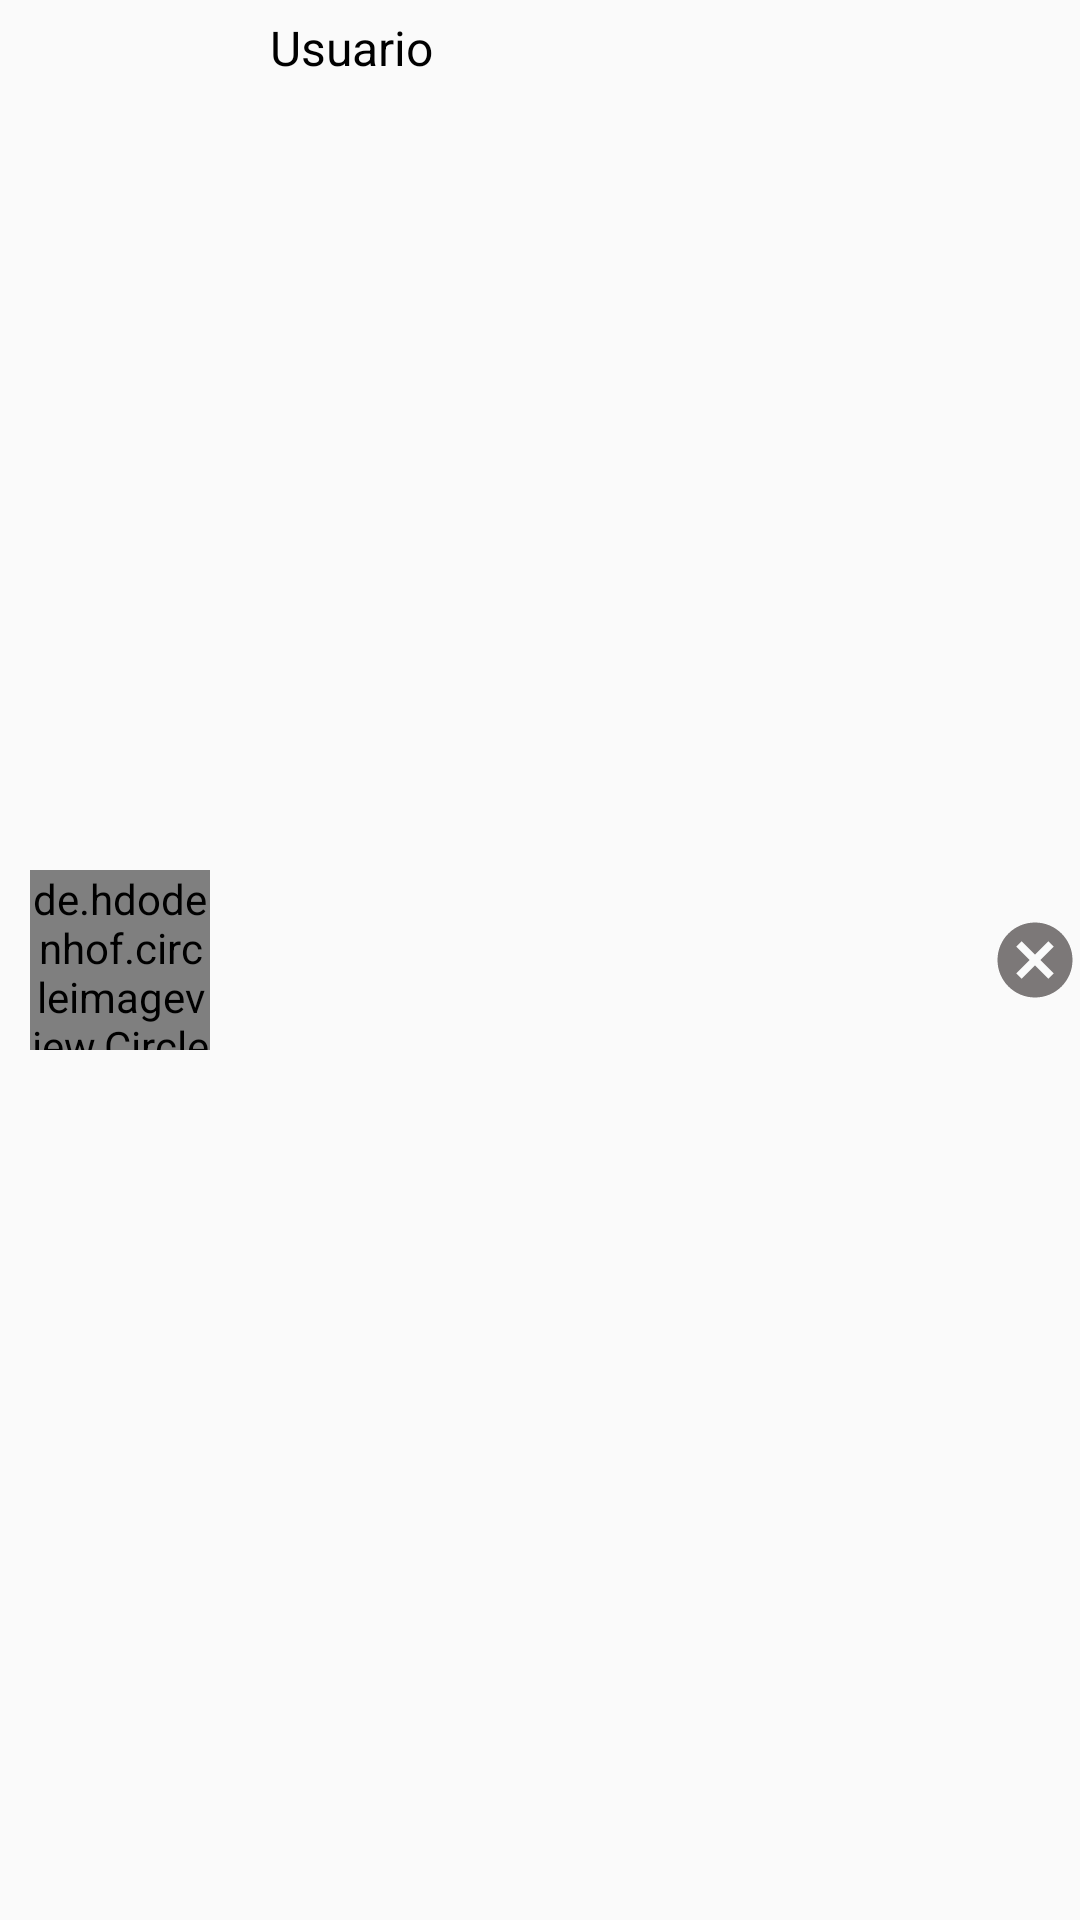

Write the Android layout XML for this screen, with the resource values it uses.
<!-- AndroidManifest.xml: application theme Theme.ProyectoDAM -->
<!-- res/layout/cardview_chats.xml -->
<?xml version="1.0" encoding="utf-8"?>
<FrameLayout xmlns:android="http://schemas.android.com/apk/res/android"
    android:layout_width="match_parent"
    android:layout_height="wrap_content"
    android:layout_marginTop="5dp"
    android:layout_marginRight="15dp"
    android:layout_marginLeft="15dp"
    android:layout_marginBottom="5dp">

    <LinearLayout
        android:layout_width="match_parent"
        android:layout_height="match_parent"
        android:orientation="horizontal"
        android:gravity="center_vertical">

        <de.hdodenhof.circleimageview.CircleImageView
            android:id="@+id/circlemyimagechat"
            android:layout_width="60dp"
            android:layout_height="60dp"
            android:src="@drawable/ic_person"
            android:layout_marginLeft="10dp"
            android:layout_marginRight="10dp"/>

        <LinearLayout
            android:layout_width="wrap_content"
            android:layout_height="match_parent"
            android:orientation="vertical"
            android:layout_weight="1"
            android:layout_marginLeft="10dp"
            android:layout_marginRight="10dp">

            <TextView
                android:id="@+id/tvusernamechat"
                android:layout_width="wrap_content"
                android:layout_height="wrap_content"
                android:layout_marginTop="5dp"
                android:text="Usuario"
                android:maxLines="1"
                android:textColor="@color/black"
                android:textSize="16dp"/>

            <TextView
                android:id="@+id/tvultimomens"
                android:layout_width="wrap_content"
                android:layout_height="wrap_content"
                android:text=""
                android:maxLines="1"
                android:textColor="@color/black"
                android:textSize="14dp"
                android:layout_marginTop="3dp"/>

        </LinearLayout>

        <FrameLayout
            android:id="@+id/FLMessagesNoLeidos"
            android:layout_width="wrap_content"
            android:layout_height="wrap_content"
            android:visibility="gone">

            <View
                android:layout_width="25dp"
                android:layout_height="25dp"
                android:layout_marginRight="10dp"
                android:background="@drawable/circular_view"/>

            <TextView
                android:id="@+id/tvmensajesnoleidos"
                android:layout_width="match_parent"
                android:layout_height="match_parent"
                android:text="0"
                android:textColor="@color/white"
                android:layout_gravity="center"/>

        </FrameLayout>

        <ImageView
            android:id="@+id/imageborrarchat"
            android:layout_width="30dp"
            android:layout_height="30dp"
            android:src="@drawable/ic_cancel"/>

    </LinearLayout>

</FrameLayout>
<!-- resources referenced by this layout -->
<resources>
  <color name="black">#FF000000</color>
  <color name="white">#FFFFFFFF</color>
  <!-- drawable circular_view (drawable) -->
  <?xml version="1.0" encoding="utf-8"?>
  <shape xmlns:android="http://schemas.android.com/apk/res/android"
      android:shape="rectangle">
      <solid android:color="@color/green"/>
      <corners android:radius="100dp"/>
      <stroke android:width="2px" android:color="@color/green"/>
  
  </shape>
  <!-- drawable ic_cancel (drawable) -->
  <vector android:height="50dp" android:tint="#7C7878"
      android:viewportHeight="24" android:viewportWidth="24"
      android:width="50dp" xmlns:android="http://schemas.android.com/apk/res/android">
      <path android:fillColor="@android:color/white" android:pathData="M12,2C6.47,2 2,6.47 2,12s4.47,10 10,10 10,-4.47 10,-10S17.53,2 12,2zM17,15.59L15.59,17 12,13.41 8.41,17 7,15.59 10.59,12 7,8.41 8.41,7 12,10.59 15.59,7 17,8.41 13.41,12 17,15.59z"/>
  </vector>
  <style name="Theme.ProyectoDAM" parent="Theme.AppCompat.Light.NoActionBar">
          
          <item name="colorPrimary">#0F9314</item>
          <item name="colorPrimaryVariant">#21AA26</item>
          <item name="colorOnPrimary">@color/white</item>
          
          <item name="colorSecondary">@color/teal_200</item>
          <item name="colorSecondaryVariant">@color/teal_700</item>
          <item name="colorOnSecondary">@color/black</item>
          
          <item name="android:statusBarColor" tools:targetApi="l">?attr/colorPrimaryVariant</item>
          
      </style>
  <color name="green">#14D11B</color>
  <color name="teal_200">#FF03DAC5</color>
  <color name="teal_700">#FF018786</color>
</resources>
